Run: headless pygame with SDL's dummy video driver; simulated clock (each Clock.tick advances the game by its frame time, no real sleeping); random seed 0; keys injected as events and as key.get_pressed() state; no mouse input.
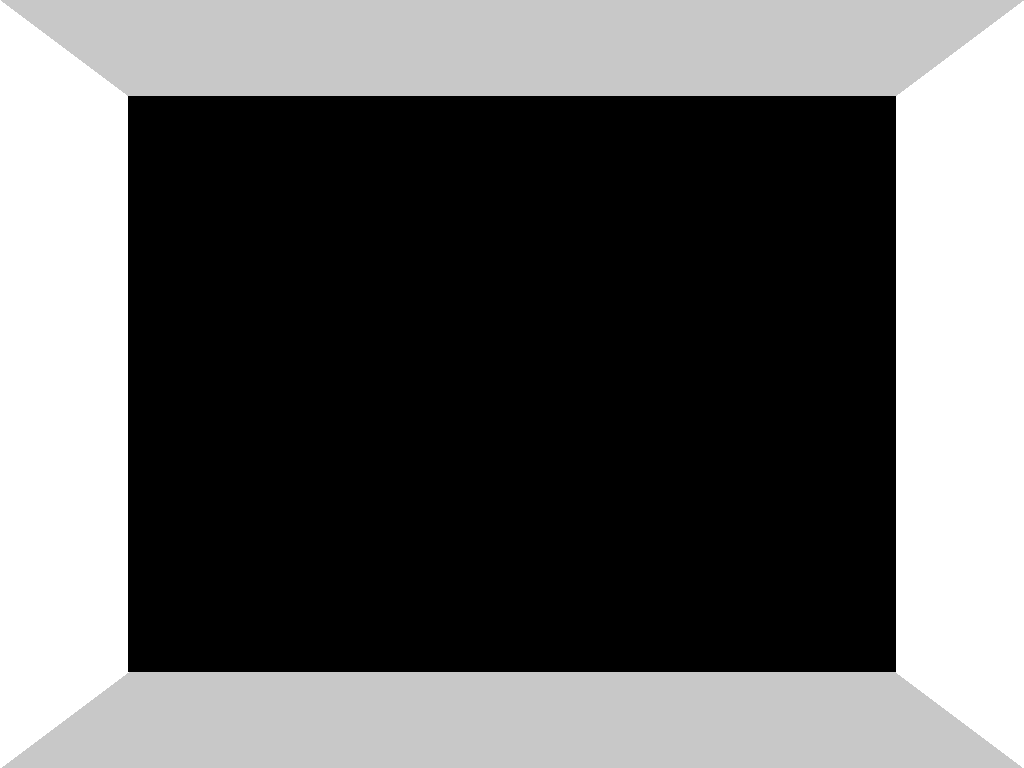
Frame 1 of 4 · flips 1–60 · no input
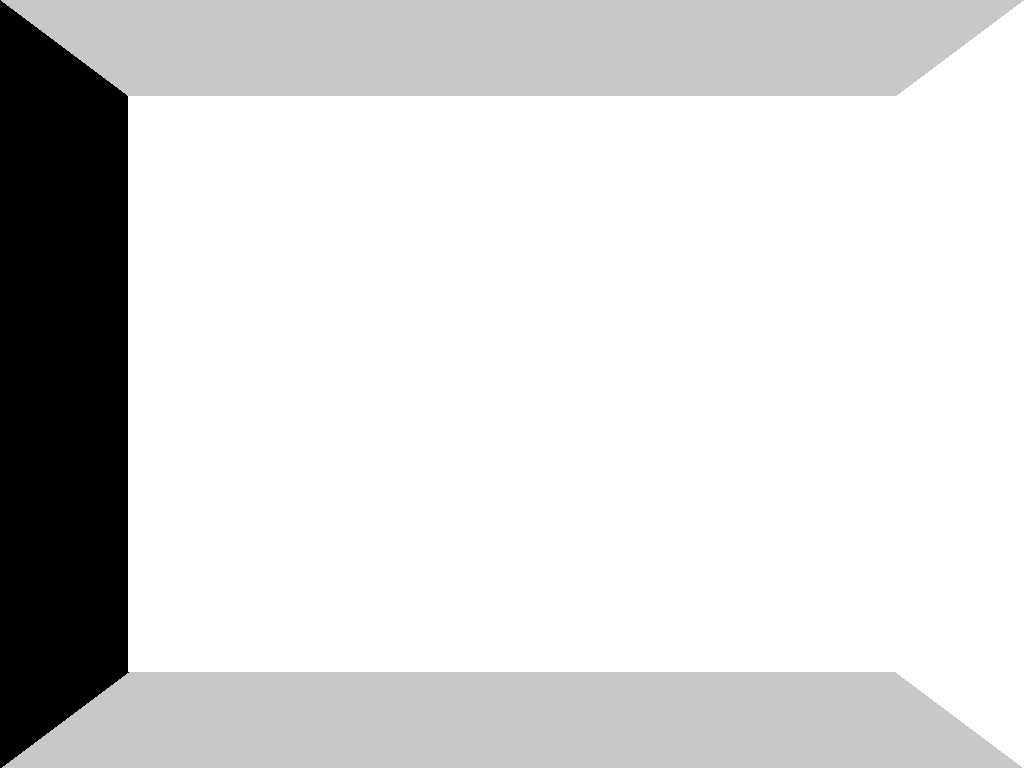
Frame 2 of 4 · flips 61–180 · tapped SPACE, RETURN · held RIGHT (→), D
Frame 3 of 4 · flips 181–300 · held DOWN (↓), S · screen unchanged from frame 2, image omitted
Frame 4 of 4 · flips 301–420 · held LEFT (←), A, UP (↑), W · screen same as frame 1, image omitted

The pygame program that drew these frames:

import pygame, sys
from pygame.locals import *

WINDOW_WIDTH = 768
WINDOW_HEIGHT = 1024
show_map = 0

class Tile:
    def __init__(self, x, y, w, h, color, edge_color):
        self.x = x
        self.y = y
        self.w = w
        self.h = h
        self.color = color
        self.n_edge = 0
        self.e_edge = 0
        self.s_edge = 0
        self.w_edge = 0
        self.edge_color = edge_color

    def set_edge(self, dir, val):
        if dir == 0:
            self.n_edge = val
        if dir == 1:
            self.e_edge = val
        if dir == 2:
            self.s_edge = val
        if dir == 3:
            self.w_edge = val

class Map:
    def __init__(self, map_size):
        squares = [[0 for x in range(map_size)] for x in range(map_size)]
        size = 50
        color = (255, 255, 255)
        edge_color = (200, 200, 200)

        for i in range(10):
            self.add_to_map(squares, i, 0, size, color, edge_color)

        for i in range(10):
            self.add_to_map(squares, 9, i, size, color, edge_color)

        for i in range(10):
            self.add_to_map(squares, i, 4, size, color, edge_color)

        for i in range(10):
            self.add_to_map(squares, 4, i, size, color, edge_color)

        self.tiles = squares
        self.add_edges()

    def add_edges(self):
        for i in range(len(self.tiles)):
            for j in range(len(self.tiles[0])):
                if self.tiles[i][j] != 0:
                    if i+1 <= 9:
                        if self.tiles[i+1][j] == 0:
                            self.tiles[i][j].e_edge = 1
                    else:
                        self.tiles[i][j].e_edge = 1
                    if i-1 >= 0:
                        if self.tiles[i-1][j] == 0:
                            self.tiles[i][j].w_edge = 1
                    else:
                        self.tiles[i][j].w_edge = 1
                    if j+1 <= 9:
                        if self.tiles[i][j+1] == 0:
                            self.tiles[i][j].s_edge = 1
                    else:
                        self.tiles[i][j].s_edge = 1
                    if j-1 >= 0:
                        if self.tiles[i][j-1] == 0:
                            self.tiles[i][j].n_edge = 1
                    else:
                        self.tiles[i][j].n_edge = 1

    def add_to_map(self, squares, x, y, size, color, edge_color):
        squares[x][y] = Tile(size * x, size * y, size, size, color, edge_color)

    def render_map(self, window):
        for i in self.tiles:
            for j in i:
                if j != 0:
                    pygame.draw.rect(window, j.color, (j.x, j.y, j.w, j.h))
                    if j.n_edge:
                        pygame.draw.rect(window, j.edge_color, (j.x, j.y, j.w, 2))
                    if j.e_edge:
                        pygame.draw.rect(window, j.edge_color, (j.x + j.w - 2, j.y, 2, j.h))
                    if j.s_edge:
                        pygame.draw.rect(window, j.edge_color, (j.x, j.y + j.h - 2, j.w, 2))
                    if j.w_edge:
                        pygame.draw.rect(window, j.edge_color, (j.x, j.y, 2, j.h))

    def render_3d_map(self, window, player):
        #player_tile = 0
        #
        #if player.dir == 0 and player.tile_y >= 0 and player.tile_y <= 9:
        #    player_tile = self.tiles[player.tile_x][player.tile_y-1]
        #elif player.dir == 1 and player.tile_x >= 0 and player.tile_x <= 9:
        #    player_tile = self.tiles[player.tile_x+1][player.tile_y]
        #elif player.dir == 2 and player.tile_y >= 0 and player.tile_y <= 9:
        #    player_tile = self.tiles[player.tile_x][player.tile_y+1]
        #elif player.dir == 3 and player.tile_x >= 0 and player.tile_x <= 9:
        #    player_tile = self.tiles[player.tile_x-1][player.tile_y]

        #if player_tile == 0:
        #    return

        self.draw_ground(window, (200,200,200))
        self.draw_ceiling(window, (200,200,200))

        player_tile = self.tiles[player.tile_x][player.tile_y]

        if player.dir == 0:
            self.draw_wall(window, player_tile.w_edge, self.draw_left_wall, (255,255,255))
            self.draw_wall(window, player_tile.e_edge, self.draw_right_wall, (255,255,255))
            self.draw_wall(window, player_tile.n_edge, self.draw_front_wall, (255,255,255))
        if player.dir == 1:
            self.draw_wall(window, player_tile.n_edge, self.draw_left_wall, (255,255,255))
            self.draw_wall(window, player_tile.s_edge, self.draw_right_wall, (255,255,255))
            self.draw_wall(window, player_tile.e_edge, self.draw_front_wall, (255,255,255))
        if player.dir == 2:
            self.draw_wall(window, player_tile.e_edge, self.draw_left_wall, (255,255,255))
            self.draw_wall(window, player_tile.w_edge, self.draw_right_wall, (255,255,255))
            self.draw_wall(window, player_tile.s_edge, self.draw_front_wall, (255,255,255))
        if player.dir == 3:
            self.draw_wall(window, player_tile.s_edge, self.draw_left_wall, (255,255,255))
            self.draw_wall(window, player_tile.n_edge, self.draw_right_wall, (255,255,255))
            self.draw_wall(window, player_tile.w_edge, self.draw_front_wall, (255,255,255))
    
    def draw_wall(self, window, edge, func, color):
        if edge == 1:
            func(window, color)
        else:
            func(window, (0,0,0))

    def draw_left_wall(self, window, color):
        pygame.draw.polygon(window, color, ((0, 0), (WINDOW_HEIGHT / 8, WINDOW_WIDTH / 8), (WINDOW_HEIGHT / 8, (WINDOW_WIDTH / 8) * 7), (0, WINDOW_WIDTH)))

    def draw_middle_left_wall(self, window, color):
        pygame.draw.polygon(window, color, ((WINDOW_HEIGHT / 8, WINDOW_WIDTH / 8), (WINDOW_HEIGHT / 4, WINDOW_WIDTH / 4), (WINDOW_HEIGHT / 4, (WINDOW_WIDTH / 4) * 3), (WINDOW_HEIGHT / 8, (WINDOW_WIDTH / 8) * 7)))

    def draw_right_wall(self, window, color):
        pygame.draw.polygon(window, color, ((WINDOW_HEIGHT, 0), ((WINDOW_HEIGHT / 8) * 7, WINDOW_WIDTH / 8), ((WINDOW_HEIGHT / 8) * 7, (WINDOW_WIDTH / 8) * 7), (WINDOW_HEIGHT, WINDOW_WIDTH)))
    
    def draw_middle_right_wall(self, window, color):
        pygame.draw.polygon(window, color, (((WINDOW_HEIGHT / 8) * 7, WINDOW_WIDTH / 8), ((WINDOW_HEIGHT / 4) * 3, WINDOW_WIDTH / 4), ((WINDOW_HEIGHT / 4) * 3, (WINDOW_WIDTH / 4) * 3), ((WINDOW_HEIGHT / 8) * 7, (WINDOW_WIDTH / 8) * 7)))

    def draw_front_wall(self, window, color):
        pygame.draw.rect(window, color, (WINDOW_HEIGHT / 8, WINDOW_WIDTH / 8, WINDOW_HEIGHT / 1.333333, WINDOW_WIDTH / 1.333333))

    def draw_middle_front_wall(self, window, color):
        pygame.draw.rect(window, color, (WINDOW_HEIGHT / 4, WINDOW_WIDTH / 4, WINDOW_HEIGHT / 2, WINDOW_WIDTH / 2))

    def draw_ground(self, window, color):
        pygame.draw.polygon(window, color, ((0, WINDOW_WIDTH), (WINDOW_HEIGHT / 2, WINDOW_WIDTH / 2), (WINDOW_HEIGHT, WINDOW_WIDTH)))

    def draw_ceiling(self, window, color):
        pygame.draw.polygon(window, color, ((0,0), (WINDOW_HEIGHT / 2, WINDOW_WIDTH / 2), (WINDOW_HEIGHT, 0)))

class Player:
    def __init__(self, tile_size):
        self.x = tile_size / 4
        self.y = tile_size / 4
        self.tile_x = 0
        self.tile_y = 0
        self.color = (100, 100, 100)
        self.w = tile_size / 2
        self.h = tile_size / 2
        self.dir = 1
        self.tile_size = tile_size
        self.player_surface = self.create_player_surface()

    def create_player_surface(self):
        player = pygame.Surface([self.w, self.h])
        player.fill((255, 255, 255))
        pygame.draw.line(player, self.color, (0, self.h/2), (self.w, self.h/2))
        pygame.draw.line(player, self.color, (self.w/2, 0), (self.w, self.h/2))
        pygame.draw.line(player, self.color, (self.w/2, self.h), (self.w, self.h/2))
        return player

    def render_player(self, window):
        window.blit(self.player_surface, (self.x, self.y))

    def move_forward(self):
        if self.dir == 0:
            self.y -= self.tile_size
            self.tile_y -= 1
        elif self.dir == 1:
            self.x += self.tile_size
            self.tile_x += 1
        elif self.dir == 2:
            self.y += self.tile_size
            self.tile_y += 1
        elif self.dir == 3:
            self.x -= self.tile_size
            self.tile_x -= 1

    def rotate_left(self):
        if self.dir > 0:
            self.dir -= 1
        else:
            self.dir = 3
        self.player_surface = pygame.transform.rotate(self.player_surface, 90)

    def rotate_right(self):
        if self.dir < 3:
            self.dir += 1
        else:
            self.dir = 0
        self.player_surface = pygame.transform.rotate(self.player_surface, -90)

def handle_events(player):
    global show_map
    for event in pygame.event.get():
        if event.type == QUIT:
            pygame.quit()
            sys.exit(0)
        elif event.type == KEYDOWN:
            if event.key == K_UP:
                player.move_forward()
            elif event.key == K_LEFT:
                player.rotate_left()
            elif event.key == K_RIGHT:
                player.rotate_right()
            elif event.key == K_m:
                if show_map == 0:
                    show_map = 1
                else:
                    show_map = 0

def draw(window, test_map, player):
    global show_map
    window.fill((0, 0, 0))
    if show_map == 0:
        test_map.render_3d_map(window, player)
    else:
        test_map.render_map(window)
        player.render_player(window)
    pygame.display.flip()

def main():
    pygame.init()
    window = pygame.display.set_mode((WINDOW_HEIGHT, WINDOW_WIDTH))
    test_map = Map(10)
    player = Player(50)
    while True:
        handle_events(player)
        draw(window, test_map, player)

if __name__ == "__main__":
    main()
